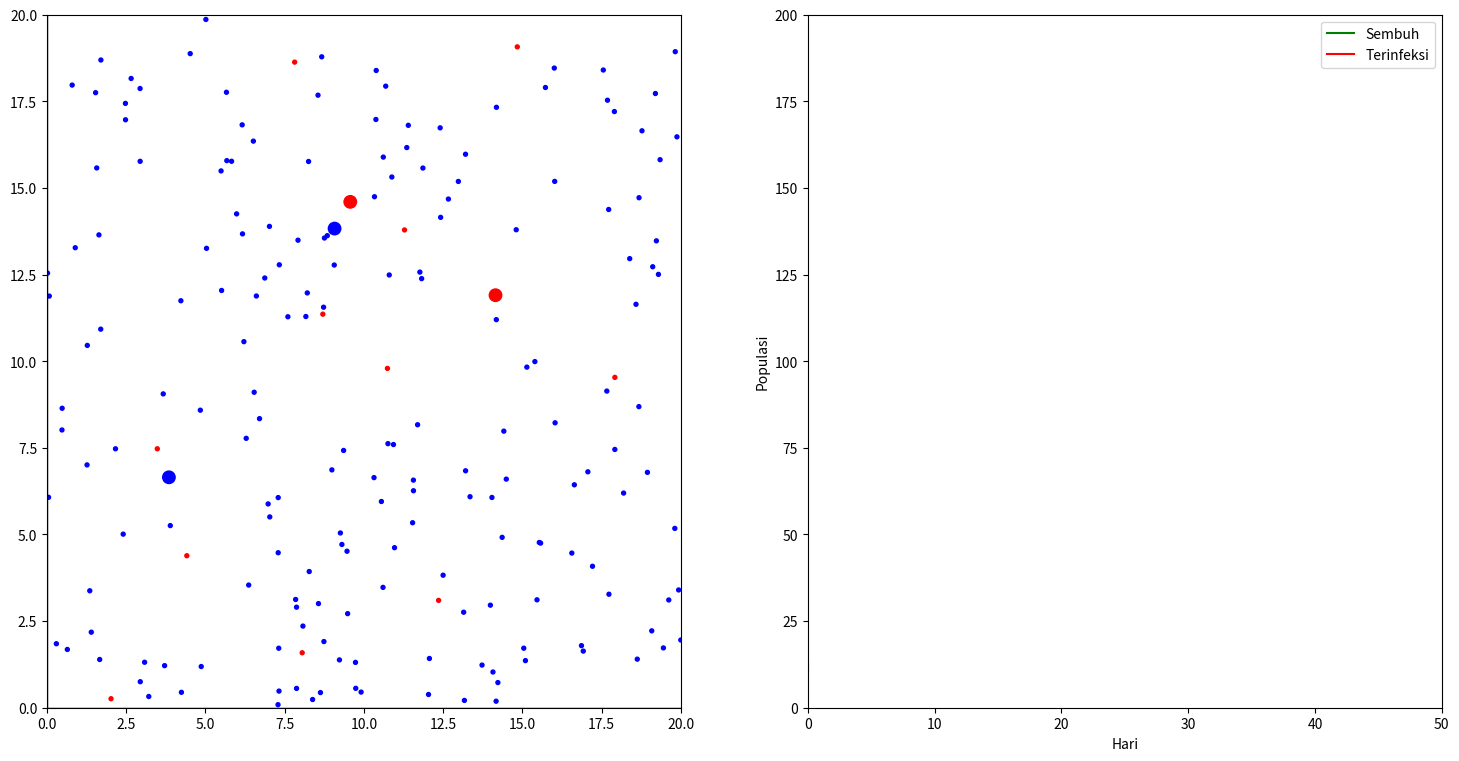

The script that saved this image: (Note: this script raises an exception after producing the figure.)
import numpy as np
import math
import matplotlib.pyplot as plt
from matplotlib.animation import FuncAnimation


class Orang:
    def __init__(org,i, x_pos, y_pos, x_obj, y_obj, t_spread, permanent):
        #objek x dan y ditempatkan ke tempatnya
        org.x_obj=x_obj
        org.y_obj=y_obj
        #Penamaan orang
        org.index=i
        org.numbr="Person "+str(i)
        #status dari orang yaitu:
        org.infected = False #terinfeksi
        org.suspected = True #yang belum/tidak terinfeksi
        org.removed = False #sembuh
        #posisi dari orang
        org.x_pos = x_pos
        org.y_pos=y_pos
        #cek status karantina
        org.permanent = permanent

        #perpindahan orang 
        if org.permanent:
            org.deltax = 0
            org.deltay = 0
        else:
            org.deltax = org.x_obj - org.x_pos
            org.deltay = org.y_obj - org.y_pos
        #waktu orang terinfeksi
        org.i_spread=-1
        #waktu orang sembuh
        org.t_spread = t_spread

    def __str__(org):
        return org.numbr+" in position "+str(org.x_pos)+", "+str(org.y_pos)

    def infect(org,i):
        #orang saat terinfeksi
        org.infected=True
        org.suspected=False
        org.removed = False
        org.i_spread=i

    def remove(org):
        #orang saat sembuh
        org.removed=True
        org.suspected=False
        org.infected=False

    def setObjective(org,x_obj,y_obj):
        #tempatkan orang di posisi masing masing
        org.x_obj=x_obj
        org.y_obj=y_obj
        if org.permanent:
            org.deltax = 0
            org.deltay=0
        else:
            org.deltax = org.x_obj - org.x_pos
            org.deltay = org.y_obj - org.y_pos

    def checkSpread(org,i):
        #orang sembuh sesuai waktu yang ditentukan
        if org.i_spread>-1:
            if i-org.i_spread>org.t_spread:
                org.remove()

    def setColor(org):
        #mewarnai dot
        if org.infected:
            return 'red'
        if org.suspected:
            return 'blue'
        if org.removed:
            return 'green'

    def updatePos(org, n_x_pos, n_y_pos):
        #animasi fungsi
        if(n_x_pos==0 and n_y_pos==0):
            org.x_pos=org.x_pos+org.deltax
            org.y_pos=org.y_pos+org.deltay
        else:
            org.x_pos=n_x_pos
            org.y_pos=n_y_pos
        #PBC
        if abs(org.x_pos-org.x_obj) < 3 and abs(org.y_pos-org.y_obj) <3:
            org.setObjective(np.random.random()*20, np.random.random()*20)
        if org.x_pos>20:
            org.x_pos=20
        if org.y_pos>20:
            org.y_pos=20
        if org.x_pos<0:
            org.x_pos=0
        if org.y_pos<0:
            org.y_pos=0

    def getDistance(org,x,y):
        #menghitung jarak antar individu.
        return math.sqrt((org.x_pos-x)**2+(org.y_pos-y)**2)

#MAIN PROGRAM
n = 200  #Jumlah orang
p_infected = 5  #presentasi jumlah orang yang terinfeksi 
r_spread = 2  #radius transmisi virus
prob_spread = 4  #kemungkinan transmisi
prob = 80  #probabilitas individu bergerak
t_recovery = 10   #hari untuk sembuh


spread=0
arr_orang=[]

#membuat individu dan bergerak secara random walk positions. menginfeksi populasi
for i in range(n):
    p = Orang(i,np.random.random()*20, np.random.random()*20,np.random.random() * 20, np.random.random() * 20,t_recovery, False)

    if np.random.random()<p_infected/100:
        p.infect(0)
        spread=spread+1
    if np.random.random()>prob/100:
        p.permanent=True

    arr_orang.append(p)


#membuat grafik plot
fig = plt.figure(figsize=(18,9))
ax = fig.add_subplot(1,2,1)
cx = fig.add_subplot(1,2,2)

#gambar penyebaran 
ax.axis([0,20,0,20])
#gambar kurva
cx.axis([0,50,0,200])
scatt=ax.scatter([p.x_pos for p in arr_orang],[p.y_pos for p in arr_orang],c='blue',s=8)

#membuat box
kotak = plt.Rectangle((0,0),100,100,fill=False)
ax.add_patch(kotak)

#memberikan warna plot
gambar1,=cx.plot(spread,color="red",label="Terinfeksi")
gambar2,=cx.plot(spread,color="green",label="Sembuh")
cx.legend(handles=[gambar2,gambar1])

#label pada plot kurva
cx.set_xlabel("Hari")
cx.set_ylabel("Populasi")

#membuat array
st=[spread]
rt=[0]
t=[0]

#update posisi
def update(frame,rt,st,t):
    infek = 0
    reco = 0
    colour = []
    sizes = [8 for iter1 in arr_orang]
    for iter1 in arr_orang :
        #Cek jumlah orang yang terinfeksi
        iter1.checkSpread(frame)
        #animasi gerak orang
        iter1.updatePos(0,0)
        if iter1.removed:
            reco=reco+1 
            #menghitung yang sembuh
        if iter1.infected:
            infek=infek+1 
            #menghitung yang terifeksi
            #cek jika virus menyebar
            for iter2 in arr_orang:
                if iter2.index==iter1.index or iter2.infected or iter2.removed:
                    pass
                else:
                    d=iter1.getDistance(iter2.x_pos,iter2.y_pos)
                    if d<r_spread:
                        if np.random.random() < prob_spread / 100:
                            iter2.infect(frame)
                            sizes[iter2.index]=80
        colour.append(iter1.setColor())

    print("Day -",frame)
    print("Infected = ",infek)
    print("Recovery = ",reco)
    print()

    #update data 
    st.append(infek)
    rt.append(reco)
    t.append(frame)

    #memplot ke matplotlib
    offsets=np.array([[iter1.x_pos for iter1 in arr_orang],[iter1.y_pos for iter1 in arr_orang]])
    scatt.set_offsets(np.ndarray.transpose(offsets))
    scatt.set_color(colour)
    scatt.set_sizes(sizes)
    gambar1.set_data(t,st)
    gambar2.set_data(t,rt)
    return scatt,gambar1,gambar2

#Animasi
animation = FuncAnimation(fig, update, interval=50,fargs=(rt,st,t),blit=True)

plt.show()

i = 1
while st[i] != 0:  
    i += 1

print("Everyone cured in day -",t[i])